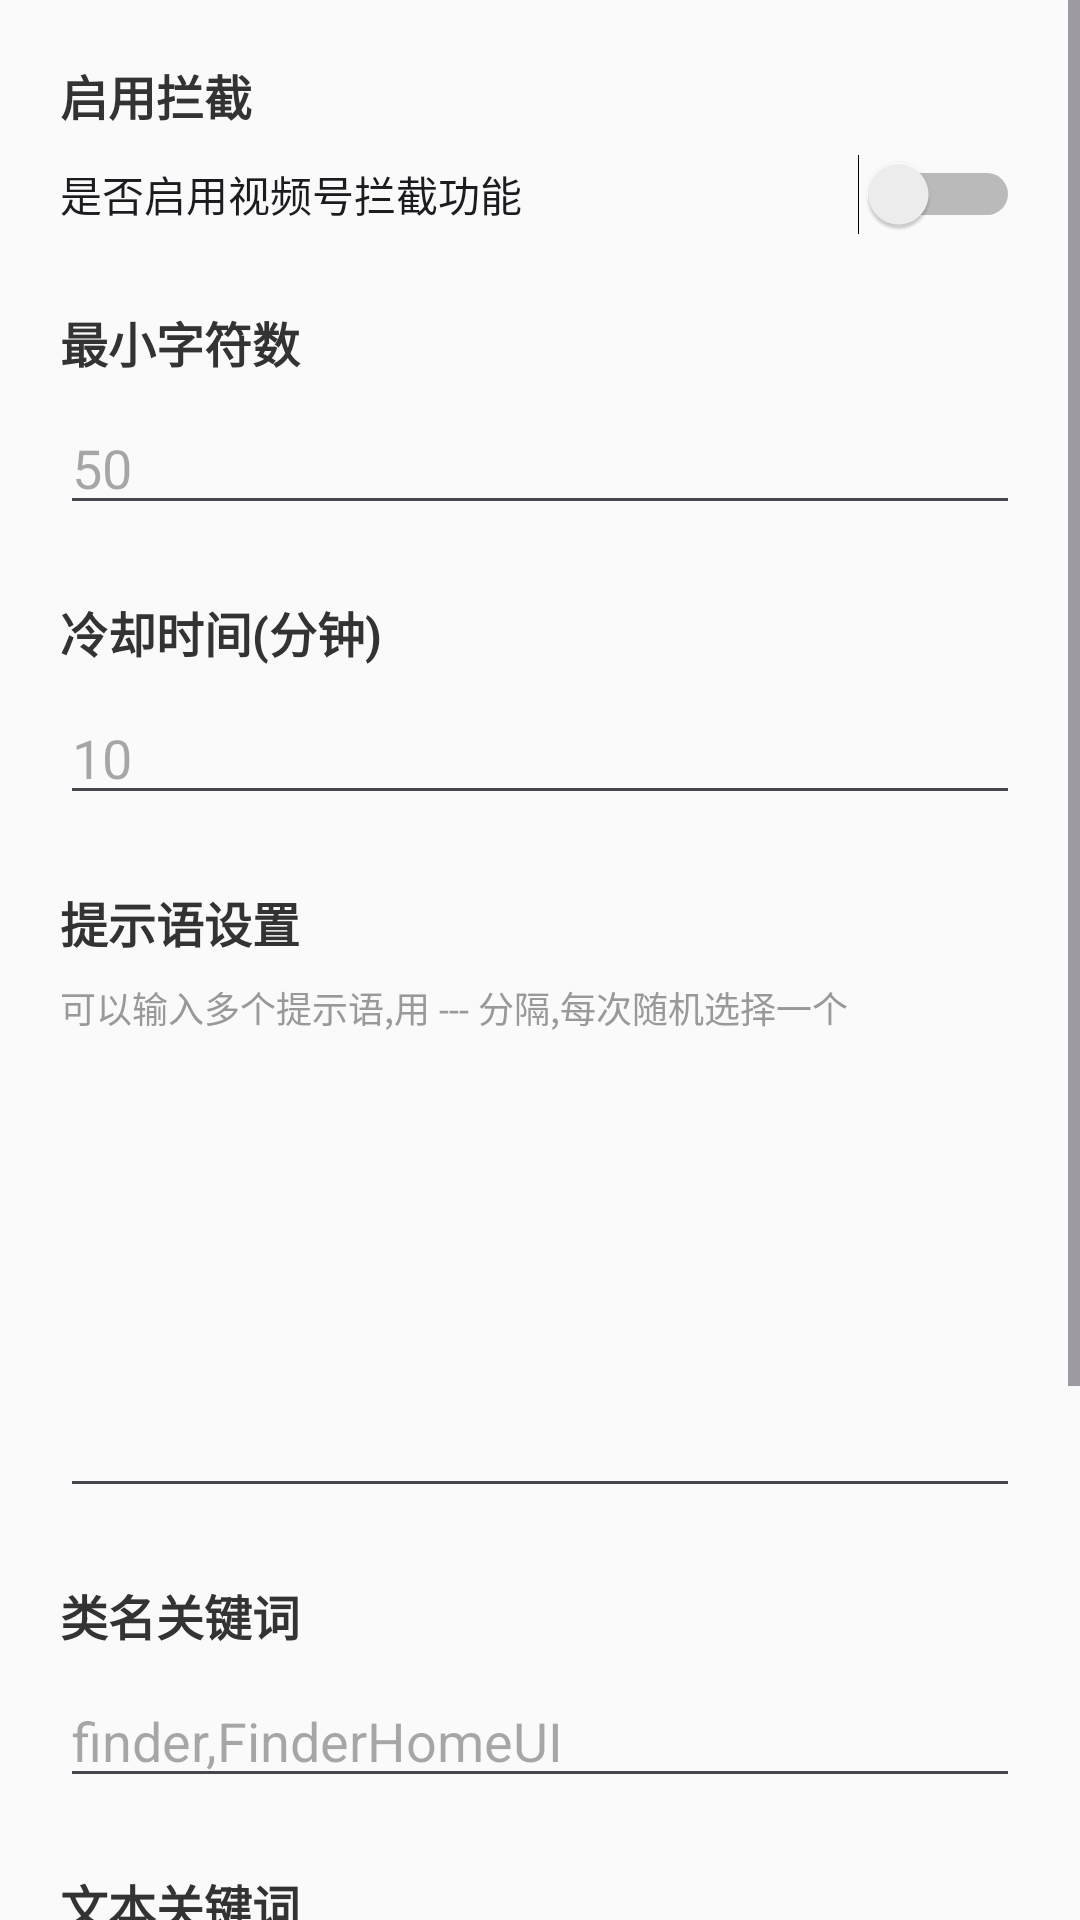

Here is an Android app screen rendered from its layout file. Give the layout XML and the strings, colors and styles it references.
<!-- AndroidManifest.xml: application theme Theme.WeChatVideoBlocker -->
<!-- res/layout/activity_settings.xml -->
<?xml version="1.0" encoding="utf-8"?>
<ScrollView xmlns:android="http://schemas.android.com/apk/res/android"
    android:layout_width="match_parent"
    android:layout_height="match_parent"
    android:background="#FAFAFA">

    <LinearLayout
        android:layout_width="match_parent"
        android:layout_height="wrap_content"
        android:orientation="vertical"
        android:padding="20dp">

        <TextView
            android:layout_width="match_parent"
            android:layout_height="wrap_content"
            android:text="@string/setting_enabled"
            android:textSize="16sp"
            android:textColor="#333333"
            android:textStyle="bold"
            android:layout_marginBottom="8dp" />

        <Switch
            android:id="@+id/enabledSwitch"
            android:layout_width="match_parent"
            android:layout_height="wrap_content"
            android:text="@string/setting_enabled_summary"
            android:layout_marginBottom="24dp" />

        <TextView
            android:layout_width="match_parent"
            android:layout_height="wrap_content"
            android:text="@string/setting_min_chars"
            android:textSize="16sp"
            android:textColor="#333333"
            android:textStyle="bold"
            android:layout_marginBottom="8dp" />

        <EditText
            android:id="@+id/minCharsEdit"
            android:layout_width="match_parent"
            android:layout_height="wrap_content"
            android:inputType="number"
            android:hint="50"
            android:layout_marginBottom="24dp" />

        <TextView
            android:layout_width="match_parent"
            android:layout_height="wrap_content"
            android:text="@string/setting_cooldown"
            android:textSize="16sp"
            android:textColor="#333333"
            android:textStyle="bold"
            android:layout_marginBottom="8dp" />

        <EditText
            android:id="@+id/cooldownEdit"
            android:layout_width="match_parent"
            android:layout_height="wrap_content"
            android:inputType="number"
            android:hint="10"
            android:layout_marginBottom="24dp" />

        <TextView
            android:layout_width="match_parent"
            android:layout_height="wrap_content"
            android:text="@string/setting_prompts"
            android:textSize="16sp"
            android:textColor="#333333"
            android:textStyle="bold"
            android:layout_marginBottom="8dp" />

        <TextView
            android:layout_width="match_parent"
            android:layout_height="wrap_content"
            android:text="可以输入多个提示语,用 --- 分隔,每次随机选择一个"
            android:textSize="12sp"
            android:textColor="#999999"
            android:layout_marginBottom="8dp" />

        <EditText
            android:id="@+id/promptsEdit"
            android:layout_width="match_parent"
            android:layout_height="150dp"
            android:gravity="top|start"
            android:inputType="textMultiLine"
            android:layout_marginBottom="24dp" />

        <TextView
            android:layout_width="match_parent"
            android:layout_height="wrap_content"
            android:text="@string/setting_class_keywords"
            android:textSize="16sp"
            android:textColor="#333333"
            android:textStyle="bold"
            android:layout_marginBottom="8dp" />

        <EditText
            android:id="@+id/classKeywordsEdit"
            android:layout_width="match_parent"
            android:layout_height="wrap_content"
            android:hint="finder,FinderHomeUI"
            android:layout_marginBottom="24dp" />

        <TextView
            android:layout_width="match_parent"
            android:layout_height="wrap_content"
            android:text="@string/setting_text_keywords"
            android:textSize="16sp"
            android:textColor="#333333"
            android:textStyle="bold"
            android:layout_marginBottom="8dp" />

        <EditText
            android:id="@+id/textKeywordsEdit"
            android:layout_width="match_parent"
            android:layout_height="wrap_content"
            android:hint="视频号,关注,朋友"
            android:layout_marginBottom="24dp" />

        <TextView
            android:layout_width="match_parent"
            android:layout_height="wrap_content"
            android:text="@string/setting_target_packages"
            android:textSize="16sp"
            android:textColor="#333333"
            android:textStyle="bold"
            android:layout_marginBottom="8dp" />

        <EditText
            android:id="@+id/targetPackagesEdit"
            android:layout_width="match_parent"
            android:layout_height="wrap_content"
            android:hint="com.tencent.mm"
            android:layout_marginBottom="24dp" />

        <Button
            android:id="@+id/saveButton"
            android:layout_width="match_parent"
            android:layout_height="wrap_content"
            android:text="保存设置"
            android:textSize="16sp" />
    </LinearLayout>
</ScrollView>
<!-- resources referenced by this layout -->
<resources>
  <string name="setting_class_keywords">类名关键词</string>
  <string name="setting_cooldown">冷却时间(分钟)</string>
  <string name="setting_enabled">启用拦截</string>
  <string name="setting_enabled_summary">是否启用视频号拦截功能</string>
  <string name="setting_min_chars">最小字符数</string>
  <string name="setting_prompts">提示语设置</string>
  <string name="setting_target_packages">目标应用包名</string>
  <string name="setting_text_keywords">文本关键词</string>
  <style name="Theme.WeChatVideoBlocker" parent="Theme.Material3.DayNight.NoActionBar">
          <item name="colorPrimary">#FF6B6B</item>
          <item name="colorPrimaryVariant">#EE5A6F</item>
          <item name="colorOnPrimary">#FFFFFF</item>
          <item name="colorSecondary">#4ECDC4</item>
          <item name="colorSecondaryVariant">#44B3AC</item>
          <item name="colorOnSecondary">#FFFFFF</item>
          <item name="android:statusBarColor">@android:color/transparent</item>
      </style>
</resources>
